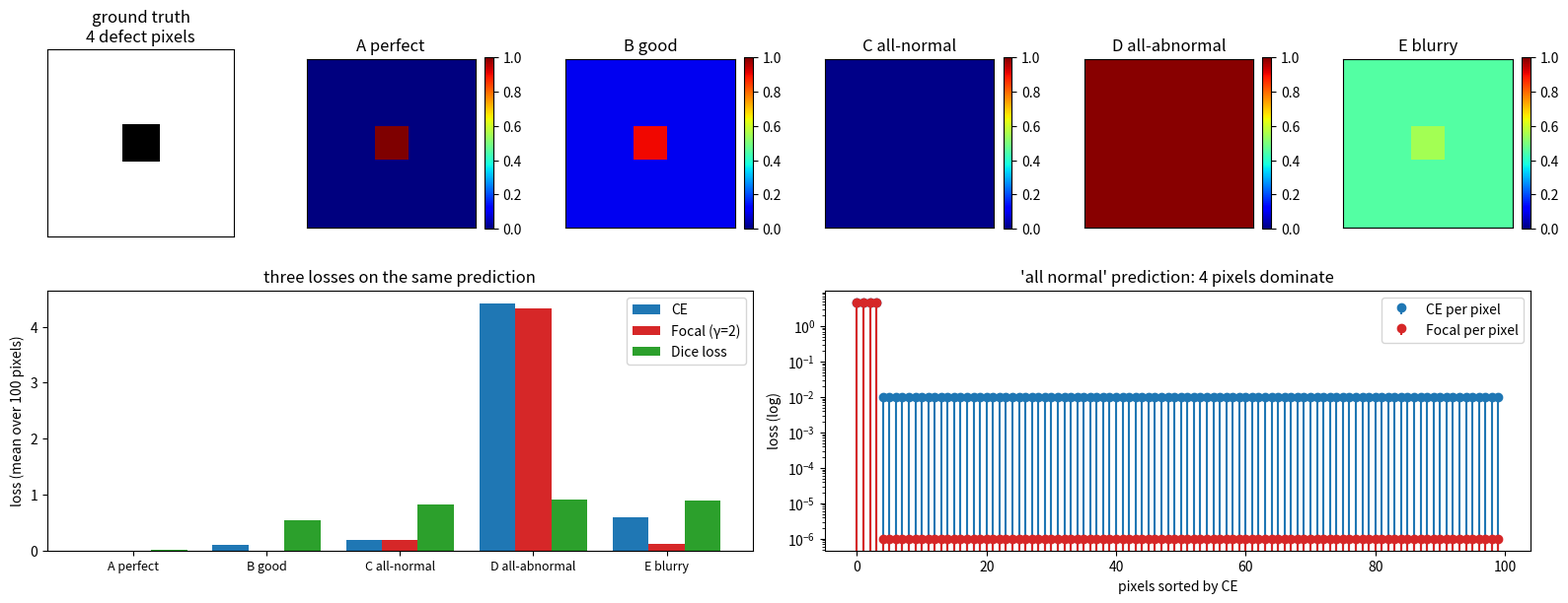

Recreate this plot in Python.
"""10x10 玩具例子：缺陷 4 格，逐项算 CE / Focal / Dice。"""
import json
import numpy as np
import matplotlib; matplotlib.use("Agg")
import matplotlib.pyplot as plt

N = 10
gt = np.zeros((N, N), np.float32)
gt[4:6, 4:6] = 1.0                      # 2x2 = 4 个缺陷像素
Y = gt.ravel(); P_pos = Y.sum()          # 4

def ce(p, y, eps=1e-7):
    p = np.clip(p, eps, 1-eps)
    return -(y*np.log(p) + (1-y)*np.log(1-p))

def focal(p, y, gamma=2.0, eps=1e-7):
    p = np.clip(p, eps, 1-eps)
    pt = np.where(y == 1, p, 1-p)
    return -(1-pt)**gamma * np.log(pt)

def dice_loss(p, y, smooth=1.0):
    p, y = p.ravel(), y.ravel()
    inter = (p*y).sum()
    d = (2*inter + smooth) / (p.sum() + y.sum() + smooth)
    return 1 - d, d

scen = {
    "A perfect":        np.where(gt == 1, 0.999, 0.001),
    "B good":      np.where(gt == 1, 0.90, 0.10),
    "C all-normal":    np.full((N,N), 0.01),
    "D all-abnormal":    np.full((N,N), 0.99),
    "E blurry": np.where(gt == 1, 0.55, 0.45),
}

rows = []
for name, pi in scen.items():
    pf = pi.ravel()
    c = ce(pf, Y); f = focal(pf, Y)
    dl, d = dice_loss(pi, gt)
    acc = float(((pf > 0.5).astype(float) == Y).mean())
    rows.append(dict(name=name, acc=acc, ce=float(c.mean()), focal=float(f.mean()), dice_loss=float(dl), dice=float(d),
                     ce_share_from_4=float(c[Y==1].sum()/c.sum()),
                     focal_share_from_4=float(f[Y==1].sum()/f.sum()),
                     sum_p=float(pf.sum()), sum_py=float((pf*Y).sum())))

print("%-14s %7s %9s %10s %10s %8s %10s" % ("场景","像素准确率","CE","Focal","Dice损失","Dice","4格占CE比"))
for r in rows:
    print("%-14s %6.1f%% %9.4f %10.4f %10.4f %8.4f %9.1f%%" %
          (r["name"], r["acc"]*100, r["ce"], r["focal"], r["dice_loss"], r["dice"], r["ce_share_from_4"]*100))

# 逐像素手算（场景 B / C）
print("\n场景 B 单个像素：缺陷格 p=0.90 → CE=%.4f Focal=%.4f" % (ce(np.array([0.9]),np.array([1.]))[0], focal(np.array([0.9]),np.array([1.]))[0]))
print("场景 B 单个像素：正常格 p=0.10 → CE=%.4f Focal=%.4f" % (ce(np.array([0.1]),np.array([0.]))[0], focal(np.array([0.1]),np.array([0.]))[0]))
print("场景 C 单个像素：缺陷格 p=0.01 → CE=%.4f Focal=%.4f" % (ce(np.array([0.01]),np.array([1.]))[0], focal(np.array([0.01]),np.array([1.]))[0]))
print("场景 C 单个像素：正常格 p=0.99 → CE=%.4f Focal=%.4f" % (ce(np.array([0.99]),np.array([0.]))[0], focal(np.array([0.99]),np.array([0.]))[0]))

print("\ngamma 的影响（缺陷格 p=0.9）：")
for g in [0,1,2,3]:
    print("  gamma=%d → %.5f" % (g, focal(np.array([0.9]),np.array([1.]),gamma=g)[0]))

json.dump(rows, open("toy_loss.json","w"), indent=2, ensure_ascii=False)

# ---------------- 图
fig = plt.figure(figsize=(16, 6.4))
gs = fig.add_gridspec(2, 6, height_ratios=[1.05, 1])
ax0 = fig.add_subplot(gs[0,0]); ax0.imshow(gt, cmap="gray_r", vmin=0, vmax=1)
ax0.set_title("ground truth\n4 defect pixels"); ax0.set_xticks([]); ax0.set_yticks([])
for i,(name,pi) in enumerate(scen.items()):
    a = fig.add_subplot(gs[0, i+1])
    im = a.imshow(pi, cmap="jet", vmin=0, vmax=1)
    a.set_title(name); a.set_xticks([]); a.set_yticks([])
    plt.colorbar(im, ax=a, fraction=0.046)

axb = fig.add_subplot(gs[1, :3])
x = np.arange(len(rows)); w = 0.27
axb.bar(x-w, [r["ce"] for r in rows], w, label="CE", color="tab:blue")
axb.bar(x,   [r["focal"] for r in rows], w, label="Focal (γ=2)", color="tab:red")
axb.bar(x+w, [r["dice_loss"] for r in rows], w, label="Dice loss", color="tab:green")
axb.set_xticks(x); axb.set_xticklabels([r["name"] for r in rows], fontsize=9)
axb.set_ylabel("loss (mean over 100 pixels)"); axb.legend(); axb.set_title("three losses on the same prediction")

axc = fig.add_subplot(gs[1, 3:])
pf = scen["C all-normal"].ravel()
c = ce(pf, Y); f = focal(pf, Y)
idx = np.argsort(-c)
axc.stem(np.arange(100), c[idx], linefmt="C0-", markerfmt="C0o", basefmt=" ", label="CE per pixel")
axc.stem(np.arange(100)+0.0, f[idx], linefmt="C3-", markerfmt="C3o", basefmt=" ", label="Focal per pixel")
axc.set_yscale("log"); axc.set_xlabel("pixels sorted by CE"); axc.set_ylabel("loss (log)")
axc.legend(); axc.set_title("'all normal' prediction: 4 pixels dominate")
fig.tight_layout(); fig.savefig("17_toy_loss.png", dpi=140, bbox_inches="tight")
print("saved 17_toy_loss.png")
